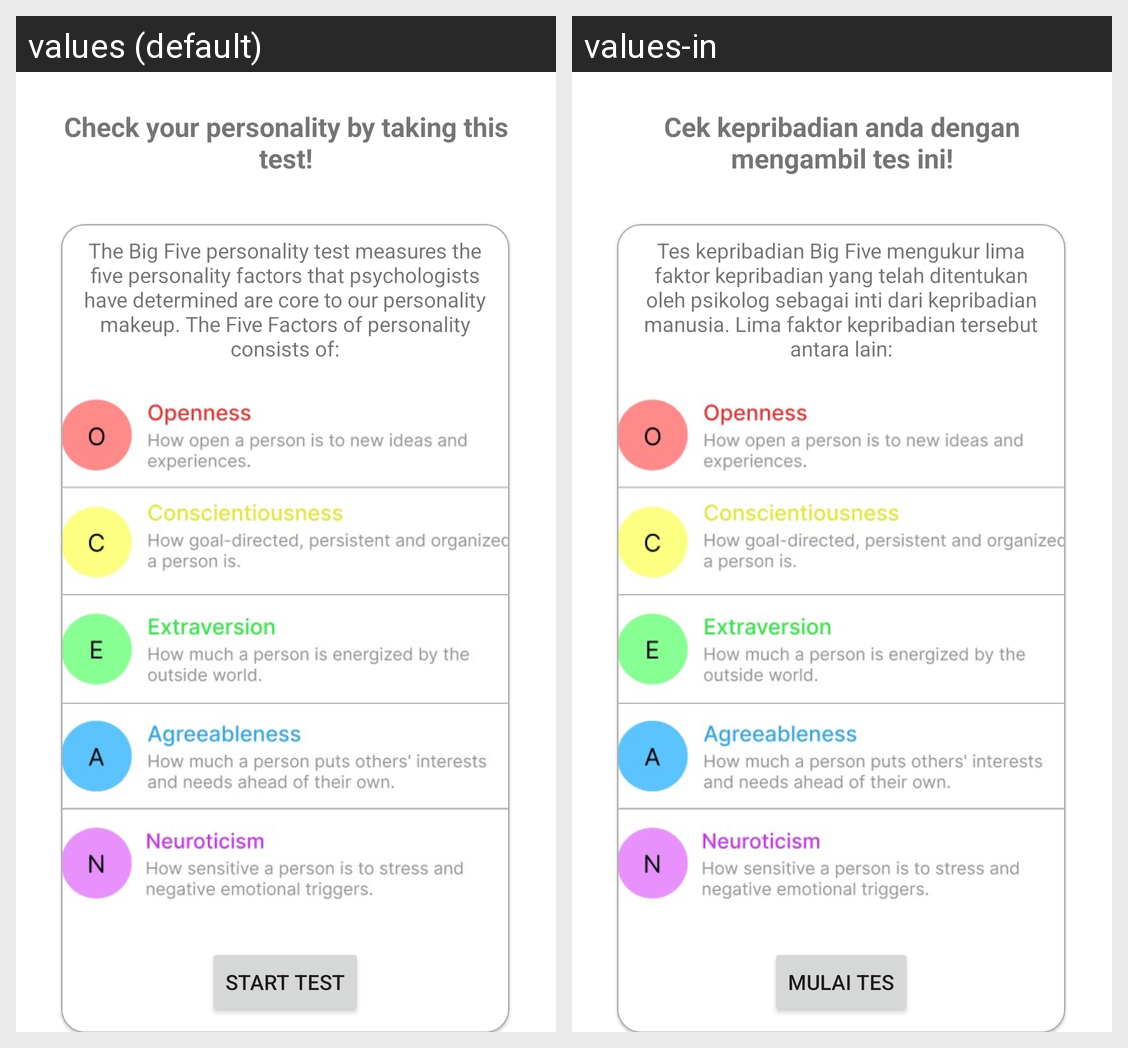

Translations of the strings shown on this Android screen, per locale in the grid:
Android screen res/layout/activity_main.xml rendered under 2 locales, left to right: values (default), values-in. Device: Nexus 5 (rendered at 1080×1920; each locale shown at half size, 540×960, under a caption strip naming it); theme Theme.Chanity.
Strings drawn on this screen, with the default value and each locale's value (text and hints the layout hard-codes, and strings that could not be matched under every locale, appear in the picture but are not listed):

home1
  values: Check your personality by taking this test!
  values-in: Cek kepribadian anda dengan mengambil tes ini!

home2
  values: The Big Five personality test measures the five personality factors that psychologists have determined are core to our personality makeup. The Five Factors of personality consists of:
  values-in: Tes kepribadian Big Five mengukur lima faktor kepribadian yang telah ditentukan oleh psikolog sebagai inti dari kepribadian manusia. Lima faktor kepribadian tersebut antara lain:

start_test
  values: Start Test
  values-in: Mulai Tes
